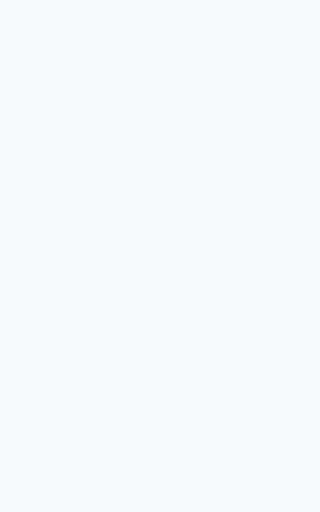
t = 0.00 s
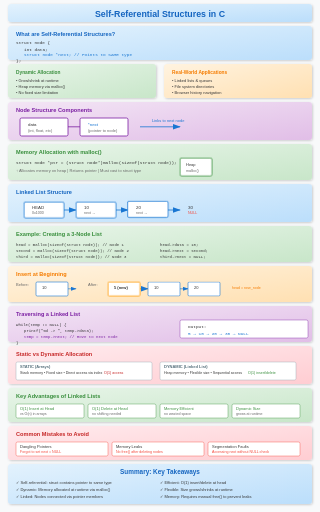
t = 1.00 s
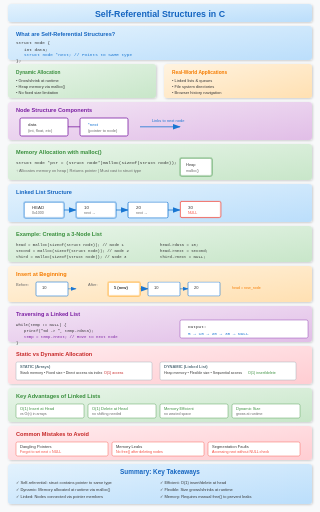
t = 1.25 s
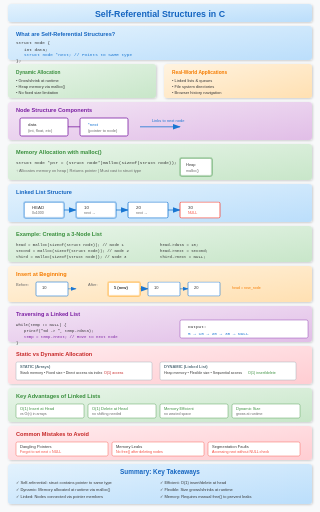
t = 1.50 s
t = 2.00 s: frame unchanged from t = 1.50 s, image omitted
t = 2.50 s: frame unchanged from t = 1.50 s, image omitted

The animated SVG that drew these frames (rendered in a browser with its animation timeline set to each time). Animation: 6 CSS @keyframes rules; one cycle of 3.00 s, repeats indefinitely.

<svg xmlns="http://www.w3.org/2000/svg" viewBox="0 0 800 1280">
  <defs>
    <!-- Gradients -->
    <linearGradient id="blueGrad" x1="0%" y1="0%" x2="100%" y2="100%">
      <stop offset="0%" stop-color="#e3f2fd"/>
      <stop offset="100%" stop-color="#bbdefb"/>
    </linearGradient>
    <linearGradient id="greenGrad" x1="0%" y1="0%" x2="100%" y2="100%">
      <stop offset="0%" stop-color="#e8f5e9"/>
      <stop offset="100%" stop-color="#c8e6c9"/>
    </linearGradient>
    <linearGradient id="orangeGrad" x1="0%" y1="0%" x2="100%" y2="100%">
      <stop offset="0%" stop-color="#fff3e0"/>
      <stop offset="100%" stop-color="#ffe0b2"/>
    </linearGradient>
    <linearGradient id="purpleGrad" x1="0%" y1="0%" x2="100%" y2="100%">
      <stop offset="0%" stop-color="#f3e5f5"/>
      <stop offset="100%" stop-color="#e1bee7"/>
    </linearGradient>
    <linearGradient id="redGrad" x1="0%" y1="0%" x2="100%" y2="100%">
      <stop offset="0%" stop-color="#ffebee"/>
      <stop offset="100%" stop-color="#ffcdd2"/>
    </linearGradient>
    <!-- Shadow filter -->
    <filter id="shadow" x="-10%" y="-10%" width="120%" height="120%">
      <feDropShadow dx="2" dy="2" stdDeviation="3" flood-opacity="0.2"/>
    </filter>
    <!-- Arrow marker -->
    <marker id="arrowhead" markerWidth="10" markerHeight="7" refX="9" refY="3.5" orient="auto">
      <polygon points="0 0, 10 3.5, 0 7" fill="#1976d2"/>
    </marker>
  </defs>
  
  <style>
    @keyframes fadeInSlide {
      from { opacity: 0; transform: translateY(20px); }
      to { opacity: 1; transform: translateY(0); }
    }
    @keyframes scaleIn {
      from { opacity: 0; transform: scale(0.85); }
      to { opacity: 1; transform: scale(1); }
    }
    @keyframes textReveal {
      from { opacity: 0; transform: translateX(-10px); }
      to { opacity: 1; transform: translateX(0); }
    }
    @keyframes pulse {
      0%, 100% { transform: scale(1); }
      50% { transform: scale(1.03); }
    }
    @keyframes drawLine {
      from { stroke-dashoffset: 200; }
      to { stroke-dashoffset: 0; }
    }
    @keyframes nodeAppear {
      from { opacity: 0; transform: scale(0.5); }
      to { opacity: 1; transform: scale(1); }
    }
    .step { animation: fadeInSlide 0.6s ease-out; }
    .step rect {
      animation: scaleIn 0.5s cubic-bezier(0.34, 1.56, 0.64, 1);
      transform-origin: center;
    }
    .step text { animation: textReveal 0.4s ease-out 0.2s backwards; }
    .pulse-anim { animation: pulse 2s infinite; }
    .draw-path {
      stroke-dasharray: 200;
      stroke-dashoffset: 200;
      animation: drawLine 1s ease-out forwards;
    }
    .node-anim {
      animation: nodeAppear 0.6s ease-out backwards;
    }
  </style>
  
  <!-- Background -->
  <rect width="800" height="1280" fill="#f8f9fa"/>
  
  <!-- Step 0: Title -->
  <g class="step" id="step0" data-narration="Welcome to Self-Referential Structures - the foundation of dynamic data structures in C programming.">
    <rect x="20" y="10" width="760" height="45" rx="8" fill="url(#blueGrad)" filter="url(#shadow)"/>
    <text x="400" y="42" font-family="Arial" font-size="22" font-weight="bold" fill="#1565c0" text-anchor="middle">Self-Referential Structures in C</text>
  </g>
  
  <!-- Step 1: What are they -->
  <g class="step" id="step1" data-narration="Self-referential structures contain a pointer member pointing to the same structure type, enabling recursive data organization.">
    <rect x="20" y="65" width="760" height="85" rx="8" fill="url(#blueGrad)" filter="url(#shadow)"/>
    <text x="40" y="90" font-family="Arial" font-size="14" font-weight="bold" fill="#1565c0">What are Self-Referential Structures?</text>
    <text x="40" y="110" font-family="Courier" font-size="11" fill="#333">struct node {</text>
    <text x="60" y="127" font-family="Courier" font-size="11" fill="#333">int data;</text>
    <text x="60" y="141" font-family="Courier" font-size="11" fill="#1976d2">struct node *next; // Points to SAME type</text>
    <text x="40" y="155" font-family="Courier" font-size="11" fill="#333">};</text>
  </g>
  
  <!-- Step 2: Why they matter -->
  <g class="step" id="step2" data-narration="These structures enable dynamic memory allocation, allowing data structures to grow and shrink at runtime efficiently.">
    <rect x="20" y="160" width="370" height="85" rx="8" fill="url(#greenGrad)" filter="url(#shadow)"/>
    <text x="40" y="185" font-family="Arial" font-size="12" font-weight="bold" fill="#388e3c">Dynamic Allocation</text>
    <text x="40" y="205" font-family="Arial" font-size="10" fill="#333">• Grow/shrink at runtime</text>
    <text x="40" y="220" font-family="Arial" font-size="10" fill="#333">• Heap memory via malloc()</text>
    <text x="40" y="235" font-family="Arial" font-size="10" fill="#333">• No fixed size limitation</text>
    
    <rect x="410" y="160" width="370" height="85" rx="8" fill="url(#orangeGrad)" filter="url(#shadow)"/>
    <text x="430" y="185" font-family="Arial" font-size="12" font-weight="bold" fill="#f57c00">Real-World Applications</text>
    <text x="430" y="205" font-family="Arial" font-size="10" fill="#333">• Linked lists &amp; queues</text>
    <text x="430" y="220" font-family="Arial" font-size="10" fill="#333">• File system directories</text>
    <text x="430" y="235" font-family="Arial" font-size="10" fill="#333">• Browser history navigation</text>
  </g>
  
  <!-- Step 3: Structure Definition -->
  <g class="step" id="step3" data-narration="A node has two components: a data field to store values, and a pointer field to link to the next node in the sequence.">
    <rect x="20" y="255" width="760" height="95" rx="8" fill="url(#purpleGrad)" filter="url(#shadow)"/>
    <text x="40" y="280" font-family="Arial" font-size="14" font-weight="bold" fill="#7b1fa2">Node Structure Components</text>
    
    <!-- Node diagram -->
    <rect x="50" y="295" width="120" height="45" rx="4" fill="#fff" stroke="#7b1fa2" stroke-width="2"/>
    <text x="70" y="315" font-family="Arial" font-size="11" fill="#333">data</text>
    <text x="70" y="330" font-family="Arial" font-size="10" fill="#666">(int, float, etc)</text>
    <line x1="170" y1="317" x2="200" y2="317" stroke="#7b1fa2" stroke-width="2"/>
    
    <rect x="200" y="295" width="120" height="45" rx="4" fill="#fff" stroke="#7b1fa2" stroke-width="2"/>
    <text x="220" y="315" font-family="Arial" font-size="11" fill="#1976d2">*next</text>
    <text x="220" y="330" font-family="Arial" font-size="10" fill="#666">(pointer to node)</text>
    
    <!-- Arrow indicator -->
    <path d="M 350 317 L 450 317" stroke="#1976d2" stroke-width="2" marker-end="url(#arrowhead)" class="draw-path"/>
    <text x="380" y="305" font-family="Arial" font-size="10" fill="#1976d2">Links to next node</text>
  </g>
  
  <!-- Step 4: Memory Allocation -->
  <g class="step" id="step4" data-narration="Memory is allocated on the heap using malloc(). Each node gets its own memory block, connected through pointers.">
    <rect x="20" y="360" width="760" height="90" rx="8" fill="url(#greenGrad)" filter="url(#shadow)"/>
    <text x="40" y="385" font-family="Arial" font-size="14" font-weight="bold" fill="#388e3c">Memory Allocation with malloc()</text>
    
    <text x="40" y="410" font-family="Courier" font-size="11" fill="#333">struct node *ptr = (struct node*)malloc(sizeof(struct node));</text>
    <text x="40" y="430" font-family="Arial" font-size="10" fill="#666">↑ Allocates memory on heap | Returns pointer | Must cast to struct type</text>
    
    <!-- Memory visual -->
    <rect x="450" y="395" width="80" height="45" rx="4" fill="#fff" stroke="#388e3c" stroke-width="2" class="node-anim" style="animation-delay: 0.3s"/>
    <text x="465" y="415" font-family="Arial" font-size="10" fill="#333">Heap</text>
    <text x="465" y="430" font-family="Arial" font-size="9" fill="#666">malloc()</text>
  </g>
  
  <!-- Step 5: Linked List Visualization -->
  <g class="step" id="step5" data-narration="A linked list connects nodes sequentially: each node points to the next, with NULL marking the end of the list.">
    <rect x="20" y="460" width="760" height="95" rx="8" fill="url(#blueGrad)" filter="url(#shadow)"/>
    <text x="40" y="485" font-family="Arial" font-size="14" font-weight="bold" fill="#1565c0">Linked List Structure</text>
    
    <!-- Linked list diagram -->
    <rect x="60" y="505" width="100" height="40" rx="4" fill="#fff" stroke="#1976d2" stroke-width="2" class="node-anim" style="animation-delay: 0.1s"/>
    <text x="80" y="522" font-family="Arial" font-size="11" fill="#333">HEAD</text>
    <text x="80" y="536" font-family="Arial" font-size="9" fill="#666">0x1000</text>
    
    <path d="M 160 525 L 190 525" stroke="#1976d2" stroke-width="2" marker-end="url(#arrowhead)" class="draw-path" style="animation-delay: 0.3s"/>
    
    <rect x="190" y="505" width="100" height="40" rx="4" fill="#fff" stroke="#1976d2" stroke-width="2" class="node-anim" style="animation-delay: 0.4s"/>
    <text x="210" y="522" font-family="Arial" font-size="11" fill="#333">10</text>
    <text x="210" y="536" font-family="Arial" font-size="9" fill="#666">next →</text>
    
    <path d="M 290 525 L 320 525" stroke="#1976d2" stroke-width="2" marker-end="url(#arrowhead)" class="draw-path" style="animation-delay: 0.6s"/>
    
    <rect x="320" y="505" width="100" height="40" rx="4" fill="#fff" stroke="#1976d2" stroke-width="2" class="node-anim" style="animation-delay: 0.7s"/>
    <text x="340" y="522" font-family="Arial" font-size="11" fill="#333">20</text>
    <text x="340" y="536" font-family="Arial" font-size="9" fill="#666">next →</text>
    
    <path d="M 420 525 L 450 525" stroke="#1976d2" stroke-width="2" marker-end="url(#arrowhead)" class="draw-path" style="animation-delay: 0.9s"/>
    
    <rect x="450" y="505" width="100" height="40" rx="4" fill="#fff" stroke="#f44336" stroke-width="2" class="node-anim" style="animation-delay: 1.0s"/>
    <text x="470" y="522" font-family="Arial" font-size="11" fill="#333">30</text>
    <text x="470" y="536" font-family="Arial" font-size="9" fill="#f44336">NULL</text>
  </g>
  
  <!-- Step 6: Creating Nodes Example -->
  <g class="step" id="step6" data-narration="To create a linked list, allocate each node with malloc(), assign data, and link nodes by setting the next pointer.">
    <rect x="20" y="565" width="760" height="90" rx="8" fill="url(#greenGrad)" filter="url(#shadow)"/>
    <text x="40" y="590" font-family="Arial" font-size="14" font-weight="bold" fill="#388e3c">Example: Creating a 3-Node List</text>
    
    <text x="40" y="615" font-family="Courier" font-size="10" fill="#333">head = malloc(sizeof(struct node));  // Node 1</text>
    <text x="40" y="630" font-family="Courier" font-size="10" fill="#333">second = malloc(sizeof(struct node)); // Node 2</text>
    <text x="40" y="645" font-family="Courier" font-size="10" fill="#333">third = malloc(sizeof(struct node));   // Node 3</text>
    
    <text x="400" y="615" font-family="Courier" font-size="10" fill="#333">head->data = 10;</text>
    <text x="400" y="630" font-family="Courier" font-size="10" fill="#333">head->next = second;</text>
    <text x="400" y="645" font-family="Courier" font-size="10" fill="#333">third->next = NULL;</text>
  </g>
  
  <!-- Step 7: Insert at Beginning -->
  <g class="step" id="step7" data-narration="Insertion at the beginning takes O(1) time: create a new node, point it to the current head, then update the head pointer.">
    <rect x="20" y="665" width="760" height="90" rx="8" fill="url(#orangeGrad)" filter="url(#shadow)"/>
    <text x="40" y="690" font-family="Arial" font-size="14" font-weight="bold" fill="#f57c00">Insert at Beginning</text>
    
    <!-- Before -->
    <text x="40" y="715" font-family="Arial" font-size="10" fill="#666">Before:</text>
    <rect x="90" y="705" width="80" height="35" rx="3" fill="#fff" stroke="#1976d2" stroke-width="1.5"/>
    <text x="105" y="722" font-family="Arial" font-size="10" fill="#333">10</text>
    <path d="M 170 722 L 190 722" stroke="#1976d2" stroke-width="1.5" marker-end="url(#arrowhead)"/>
    
    <!-- After -->
    <text x="220" y="715" font-family="Arial" font-size="10" fill="#666">After:</text>
    <rect x="270" y="705" width="80" height="35" rx="3" fill="#fff" stroke="#ff9800" stroke-width="2" class="node-anim" style="animation-delay: 0.5s"/>
    <text x="285" y="722" font-family="Arial" font-size="10" fill="#333" font-weight="bold">5 (new)</text>
    <path d="M 350 722 L 370 722" stroke="#ff9800" stroke-width="2" marker-end="url(#arrowhead)"/>
    
    <rect x="370" y="705" width="80" height="35" rx="3" fill="#fff" stroke="#1976d2" stroke-width="1.5"/>
    <text x="385" y="722" font-family="Arial" font-size="10" fill="#333">10</text>
    <path d="M 450 722 L 470 722" stroke="#1976d2" stroke-width="1.5" marker-end="url(#arrowhead)"/>
    <rect x="470" y="705" width="80" height="35" rx="3" fill="#fff" stroke="#1976d2" stroke-width="1.5"/>
    <text x="485" y="722" font-family="Arial" font-size="10" fill="#333">20</text>
    
    <text x="580" y="722" font-family="Arial" font-size="9" fill="#f57c00">head = new_node</text>
  </g>
  
  <!-- Step 8: Traversal -->
  <g class="step" id="step8" data-narration="List traversal uses a while loop: continue until NULL is reached, accessing data and moving to next node each iteration.">
    <rect x="20" y="765" width="760" height="90" rx="8" fill="url(#purpleGrad)" filter="url(#shadow)"/>
    <text x="40" y="790" font-family="Arial" font-size="14" font-weight="bold" fill="#7b1fa2">Traversing a Linked List</text>
    
    <text x="40" y="815" font-family="Courier" font-size="10" fill="#333">while(temp != NULL) {</text>
    <text x="60" y="830" font-family="Courier" font-size="10" fill="#333">printf("%d -&gt; ", temp->data);</text>
    <text x="60" y="845" font-family="Courier" font-size="10" fill="#7b1fa2">temp = temp->next;  // Move to next node</text>
    <text x="40" y="860" font-family="Courier" font-size="10" fill="#333">}</text>
    
    <!-- Output visual -->
    <rect x="450" y="800" width="320" height="45" rx="4" fill="#fff" stroke="#7b1fa2" stroke-width="1"/>
    <text x="470" y="820" font-family="Courier" font-size="11" fill="#333">Output:</text>
    <text x="470" y="838" font-family="Courier" font-size="11" fill="#1976d2">5 → 10 → 20 → 30 → NULL</text>
  </g>
  
  <!-- Step 9: Static vs Dynamic Comparison -->
  <g class="step" id="step9" data-narration="Static allocation uses fixed stack memory with direct access, while dynamic allocation uses heap memory with sequential pointer access.">
    <rect x="20" y="865" width="760" height="95" rx="8" fill="url(#redGrad)" filter="url(#shadow)"/>
    <text x="40" y="890" font-family="Arial" font-size="14" font-weight="bold" fill="#c62828">Static vs Dynamic Allocation</text>
    
    <!-- Static column -->
    <rect x="40" y="905" width="340" height="45" rx="4" fill="#fff" stroke="#90a4ae" stroke-width="1"/>
    <text x="50" y="920" font-family="Arial" font-size="10" font-weight="bold" fill="#546e7a">STATIC (Arrays)</text>
    <text x="50" y="935" font-family="Arial" font-size="9" fill="#333">Stack memory • Fixed size • Direct access via index</text>
    <text x="260" y="935" font-family="Arial" font-size="9" fill="#c62828">O(1) access</text>
    
    <!-- Dynamic column -->
    <rect x="400" y="905" width="340" height="45" rx="4" fill="#fff" stroke="#90a4ae" stroke-width="1"/>
    <text x="410" y="920" font-family="Arial" font-size="10" font-weight="bold" fill="#546e7a">DYNAMIC (Linked List)</text>
    <text x="410" y="935" font-family="Arial" font-size="9" fill="#333">Heap memory • Flexible size • Sequential access</text>
    <text x="620" y="935" font-family="Arial" font-size="9" fill="#388e3c">O(1) insert/delete</text>
  </g>
  
  <!-- Step 10: Key Advantages -->
  <g class="step" id="step10" data-narration="Linked lists offer O(1) insertions and deletions at the head, optimal memory usage, and flexible sizing compared to arrays.">
    <rect x="20" y="970" width="760" height="85" rx="8" fill="url(#greenGrad)" filter="url(#shadow)"/>
    <text x="40" y="995" font-family="Arial" font-size="14" font-weight="bold" fill="#388e3c">Key Advantages of Linked Lists</text>
    
    <rect x="40" y="1010" width="170" height="35" rx="4" fill="#fff" stroke="#388e3c" stroke-width="1"/>
    <text x="50" y="1025" font-family="Arial" font-size="10" fill="#388e3c">O(1) Insert at Head</text>
    <text x="50" y="1038" font-family="Arial" font-size="9" fill="#666">vs O(n) in arrays</text>
    
    <rect x="220" y="1010" width="170" height="35" rx="4" fill="#fff" stroke="#388e3c" stroke-width="1"/>
    <text x="230" y="1025" font-family="Arial" font-size="10" fill="#388e3c">O(1) Delete at Head</text>
    <text x="230" y="1038" font-family="Arial" font-size="9" fill="#666">no shifting needed</text>
    
    <rect x="400" y="1010" width="170" height="35" rx="4" fill="#fff" stroke="#388e3c" stroke-width="1"/>
    <text x="410" y="1025" font-family="Arial" font-size="10" fill="#388e3c">Memory Efficient</text>
    <text x="410" y="1038" font-family="Arial" font-size="9" fill="#666">no wasted space</text>
    
    <rect x="580" y="1010" width="170" height="35" rx="4" fill="#fff" stroke="#388e3c" stroke-width="1"/>
    <text x="590" y="1025" font-family="Arial" font-size="10" fill="#388e3c">Dynamic Size</text>
    <text x="590" y="1038" font-family="Arial" font-size="9" fill="#666">grows at runtime</text>
  </g>
  
  <!-- Step 11: Common Mistakes -->
  <g class="step" id="step11" data-narration="Avoid dangling pointers by initializing next to NULL, prevent memory leaks with free(), and always check NULL before accessing.">
    <rect x="20" y="1065" width="760" height="85" rx="8" fill="url(#redGrad)" filter="url(#shadow)"/>
    <text x="40" y="1090" font-family="Arial" font-size="14" font-weight="bold" fill="#c62828">Common Mistakes to Avoid</text>
    
    <rect x="40" y="1105" width="230" height="35" rx="4" fill="#fff" stroke="#f44336" stroke-width="1"/>
    <text x="50" y="1120" font-family="Arial" font-size="10" fill="#333">Dangling Pointers</text>
    <text x="50" y="1133" font-family="Arial" font-size="9" fill="#f44336">Forgot to set next = NULL</text>
    
    <rect x="280" y="1105" width="230" height="35" rx="4" fill="#fff" stroke="#f44336" stroke-width="1"/>
    <text x="290" y="1120" font-family="Arial" font-size="10" fill="#333">Memory Leaks</text>
    <text x="290" y="1133" font-family="Arial" font-size="9" fill="#f44336">No free() after deleting nodes</text>
    
    <rect x="520" y="1105" width="230" height="35" rx="4" fill="#fff" stroke="#f44336" stroke-width="1"/>
    <text x="530" y="1120" font-family="Arial" font-size="10" fill="#333">Segmentation Faults</text>
    <text x="530" y="1133" font-family="Arial" font-size="9" fill="#f44336">Accessing next without NULL check</text>
  </g>
  
  <!-- Step 12: Summary -->
  <g class="step" id="step12" data-narration="Self-referential structures are the foundation for linked lists, enabling dynamic memory allocation and efficient data organization in C.">
    <rect x="20" y="1160" width="760" height="100" rx="8" fill="url(#blueGrad)" filter="url(#shadow)"/>
    <text x="400" y="1185" font-family="Arial" font-size="16" font-weight="bold" fill="#1565c0" text-anchor="middle">Summary: Key Takeaways</text>
    
    <text x="40" y="1210" font-family="Arial" font-size="10" fill="#333">✓ Self-referential: struct contains pointer to same type</text>
    <text x="40" y="1227" font-family="Arial" font-size="10" fill="#333">✓ Dynamic: Memory allocated at runtime via malloc()</text>
    <text x="40" y="1244" font-family="Arial" font-size="10" fill="#333">✓ Linked: Nodes connected via pointer members</text>
    <text x="400" y="1210" font-family="Arial" font-size="10" fill="#333">✓ Efficient: O(1) insert/delete at head</text>
    <text x="400" y="1227" font-family="Arial" font-size="10" fill="#333">✓ Flexible: Size grows/shrinks at runtime</text>
    <text x="400" y="1244" font-family="Arial" font-size="10" fill="#333">✓ Memory: Requires manual free() to prevent leaks</text>
  </g>
</svg>
